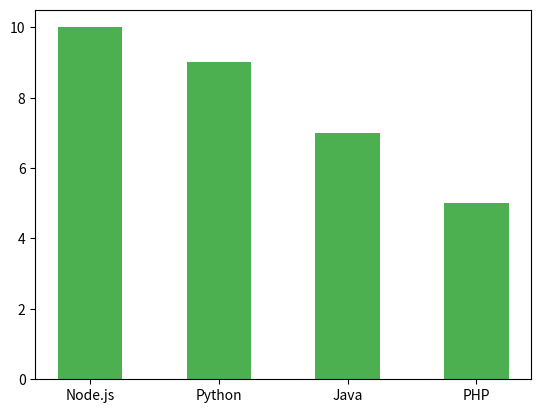

Reproduce this figure in Python.
import matplotlib.pyplot as plt
import numpy as np
x = np.array(["Node.js", "Python", "Java", "PHP"])
y = np.array([10, 9, 7, 5])
plt.bar(x, y, color = "#4CAF50", width = 0.5)
plt.show()